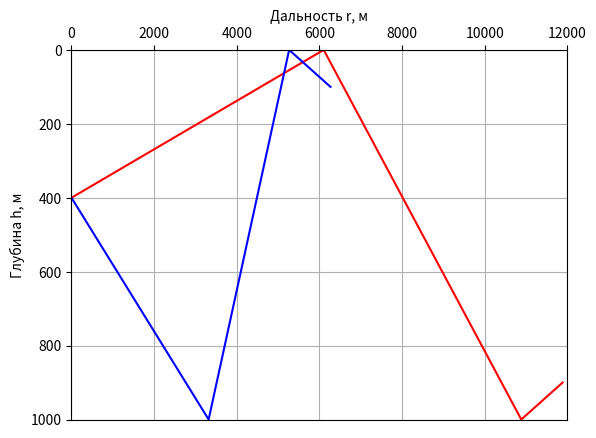

Write the Python code that produced this figure.
import matplotlib.pyplot as plt
import numpy as np

# Пример данных
x = [0, 6102, 6102, 10882, 10882, 11882]
y = [400, 0, 0, 1000, 1000, 900]

x2 = [0, 3318, 3318, 5266, 5266, 6266]
y2 = [400, 1000, 1000, 0, 0, 100]

ax = plt.gca()

plt.plot(x, y, 'r')
plt.plot(x2, y2, 'b')
ax.set_ylim(0, 1000)
ax.set_xlim(0, 12000)

plt.xlabel('Дальность r, м')
plt.ylabel('Глубина h, м')
plt.grid()

plt.gca().xaxis.set_ticks_position('top')
ax.xaxis.set_label_position('top')
plt.gca().invert_yaxis()


# Рисуем график
plt.show()